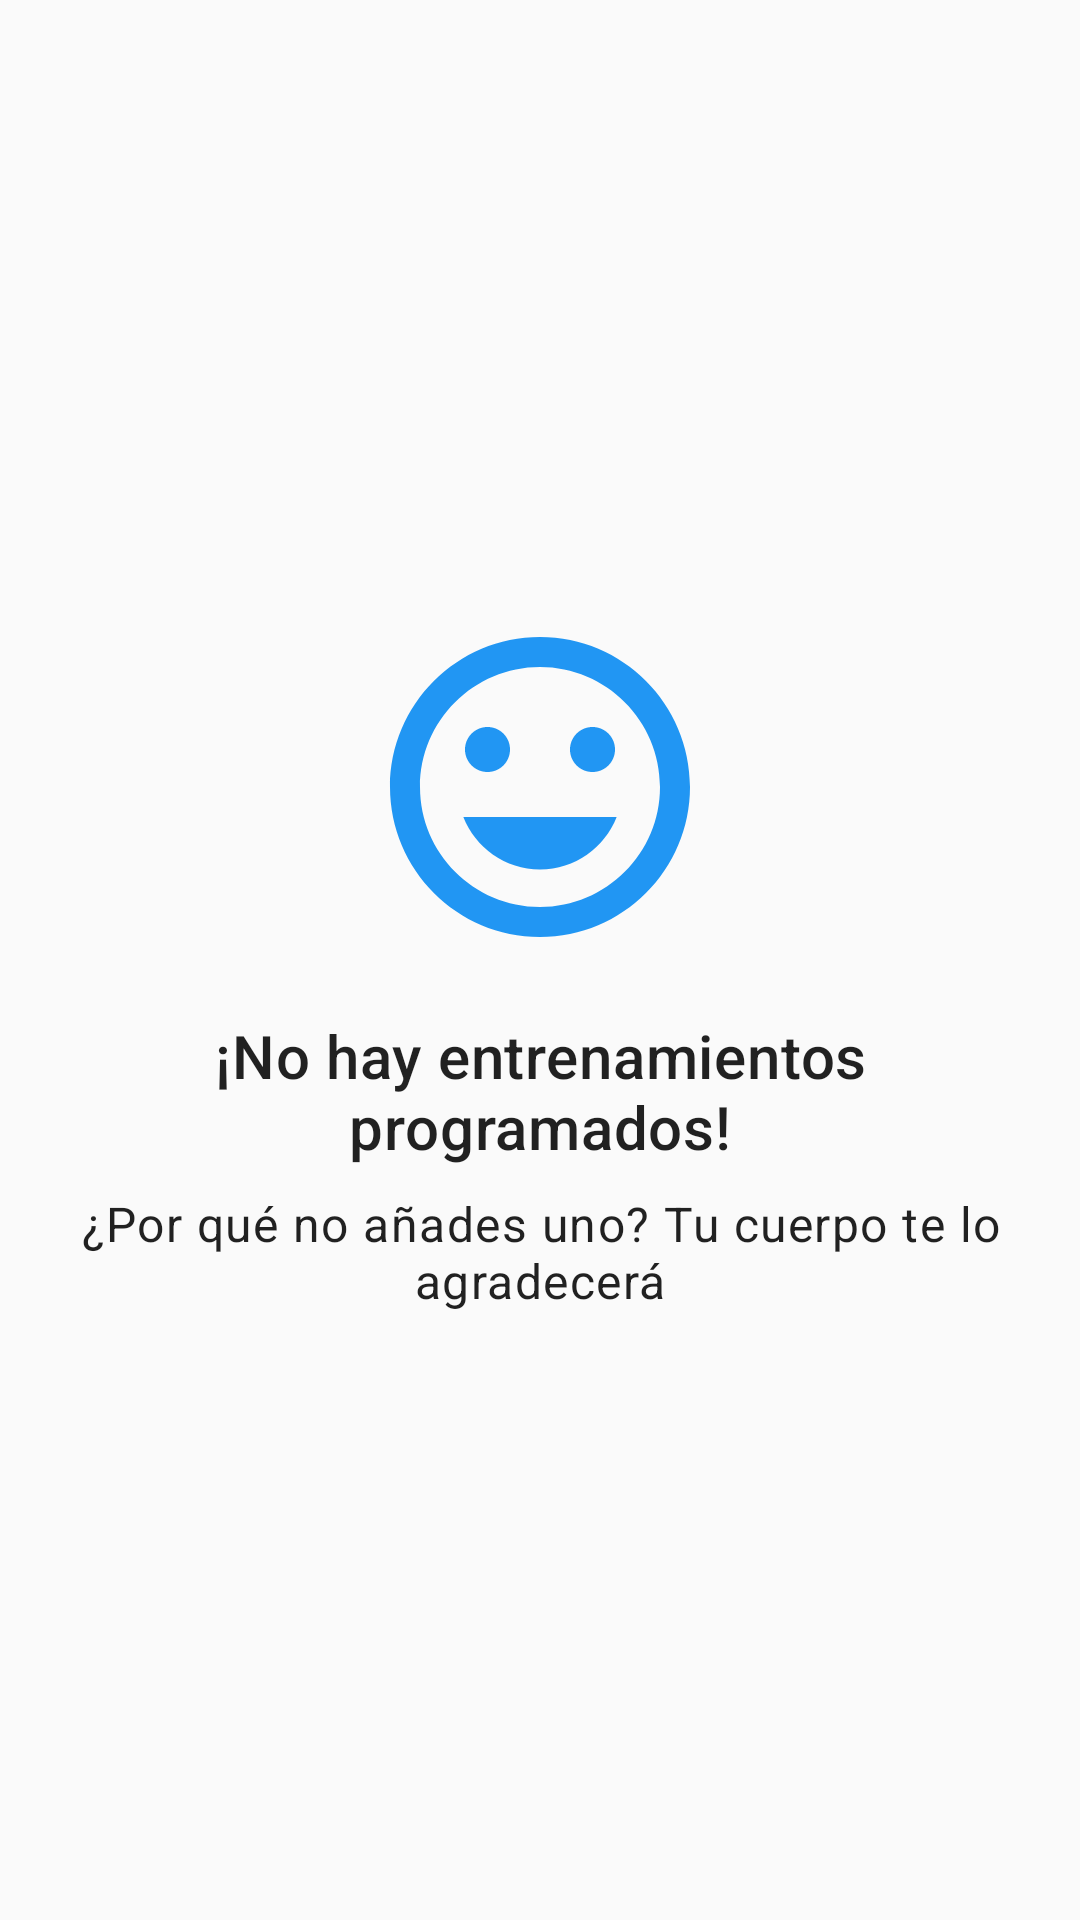

Write the Android layout XML for this screen, with the resource values it uses.
<!-- AndroidManifest.xml: application theme Theme.MiGym -->
<!-- res/layout/empty_workout_state.xml -->
<?xml version="1.0" encoding="utf-8"?>
<LinearLayout xmlns:android="http://schemas.android.com/apk/res/android"
    xmlns:app="http://schemas.android.com/apk/res-auto"
    android:layout_width="match_parent"
    android:layout_height="wrap_content"
    android:orientation="vertical"
    android:gravity="center"
    android:padding="16dp">

    <ImageView
        android:id="@+id/sadEmoji"
        android:layout_width="120dp"
        android:layout_height="120dp"
        android:src="@drawable/ic_sad_emoji"
        android:contentDescription="@string/sad_emoji_description"
        android:layout_marginBottom="16dp"/>

    <TextView
        android:id="@+id/emptyStateMessage"
        android:layout_width="wrap_content"
        android:layout_height="wrap_content"
        android:text="@string/no_workouts_message"
        android:textAlignment="center"
        android:textAppearance="?attr/textAppearanceHeadline6"
        android:layout_marginBottom="8dp"/>

    <TextView
        android:id="@+id/emptyStateSubmessage"
        android:layout_width="wrap_content"
        android:layout_height="wrap_content"
        android:text="@string/no_workouts_submessage"
        android:textAlignment="center"
        android:textAppearance="?attr/textAppearanceBody1"/>

</LinearLayout>
<!-- resources referenced by this layout -->
<resources>
  <!-- drawable ic_sad_emoji (drawable) -->
  <?xml version="1.0" encoding="utf-8"?>
  <vector xmlns:android="http://schemas.android.com/apk/res/android"
      android:width="24dp"
      android:height="24dp"
      android:viewportWidth="24"
      android:viewportHeight="24">
      
      
      <path
          android:fillColor="?attr/colorPrimary"
          android:pathData="M12,2C6.48,2 2,6.48 2,12s4.48,10 10,10 10,-4.48 10,-10S17.52,2 12,2zM12,20c-4.41,0 -8,-3.59 -8,-8s3.59,-8 8,-8 8,3.59 8,8 -3.59,8 -8,8z"/>
      
      
      <path
          android:fillColor="?attr/colorPrimary"
          android:pathData="M8.5,11c0.83,0 1.5,-0.67 1.5,-1.5S9.33,8 8.5,8 7,8.67 7,9.5 7.67,11 8.5,11z"/>
      
      
      <path
          android:fillColor="?attr/colorPrimary"
          android:pathData="M15.5,11c0.83,0 1.5,-0.67 1.5,-1.5S16.33,8 15.5,8 14,8.67 14,9.5s0.67,1.5 1.5,1.5z"/>
      
      
      <path
          android:fillColor="?attr/colorPrimary"
          android:pathData="M12,17.5c2.33,0 4.31,-1.46 5.11,-3.5H6.89c0.8,2.04 2.78,3.5 5.11,3.5z"/>
  </vector>
  <string name="no_workouts_message">¡No hay entrenamientos programados!</string>
  <string name="no_workouts_submessage">¿Por qué no añades uno? Tu cuerpo te lo agradecerá</string>
  <string name="sad_emoji_description">Emoji triste</string>
  <style name="Theme.MiGym" parent="Theme.MaterialComponents.DayNight.NoActionBar">
          
          <item name="colorPrimary">@color/primary</item>
          <item name="colorPrimaryVariant">@color/primary_variant</item>
          <item name="colorOnPrimary">@color/white</item>
          
          <item name="colorSecondary">@color/secondary</item>
          <item name="colorSecondaryVariant">@color/secondary_dark</item>
          <item name="colorOnSecondary">@color/white</item>
          
          <item name="android:statusBarColor">?attr/colorPrimaryVariant</item>
          
          <item name="android:textColorPrimary">@color/text_primary</item>
          <item name="android:textColorSecondary">@color/text_secondary</item>
          
          <item name="android:colorBackground">@color/background</item>
          <item name="colorSurface">@color/surface</item>
          <item name="colorOnSurface">@color/text_primary</item>
          
          <item name="colorError">@color/error</item>
          <item name="colorOnError">@color/white</item>
          
          <item name="android:windowActivityTransitions">true</item>
          
          <item name="android:windowSharedElementEnterTransition">@android:transition/move</item>
          <item name="android:windowSharedElementExitTransition">@android:transition/move</item>
      </style>
  <color name="primary">#2196F3</color>
  <color name="primary_variant">#1976D2</color>
  <color name="white">#FFFFFF</color>
  <color name="secondary">#4CAF50</color>
  <color name="secondary_dark">#388E3C</color>
  <color name="text_primary">#DE000000</color>
  <color name="text_secondary">#99000000</color>
  <color name="background">#FAFAFA</color>
  <color name="surface">#FFFFFF</color>
  <color name="error">#B00020</color>
</resources>
